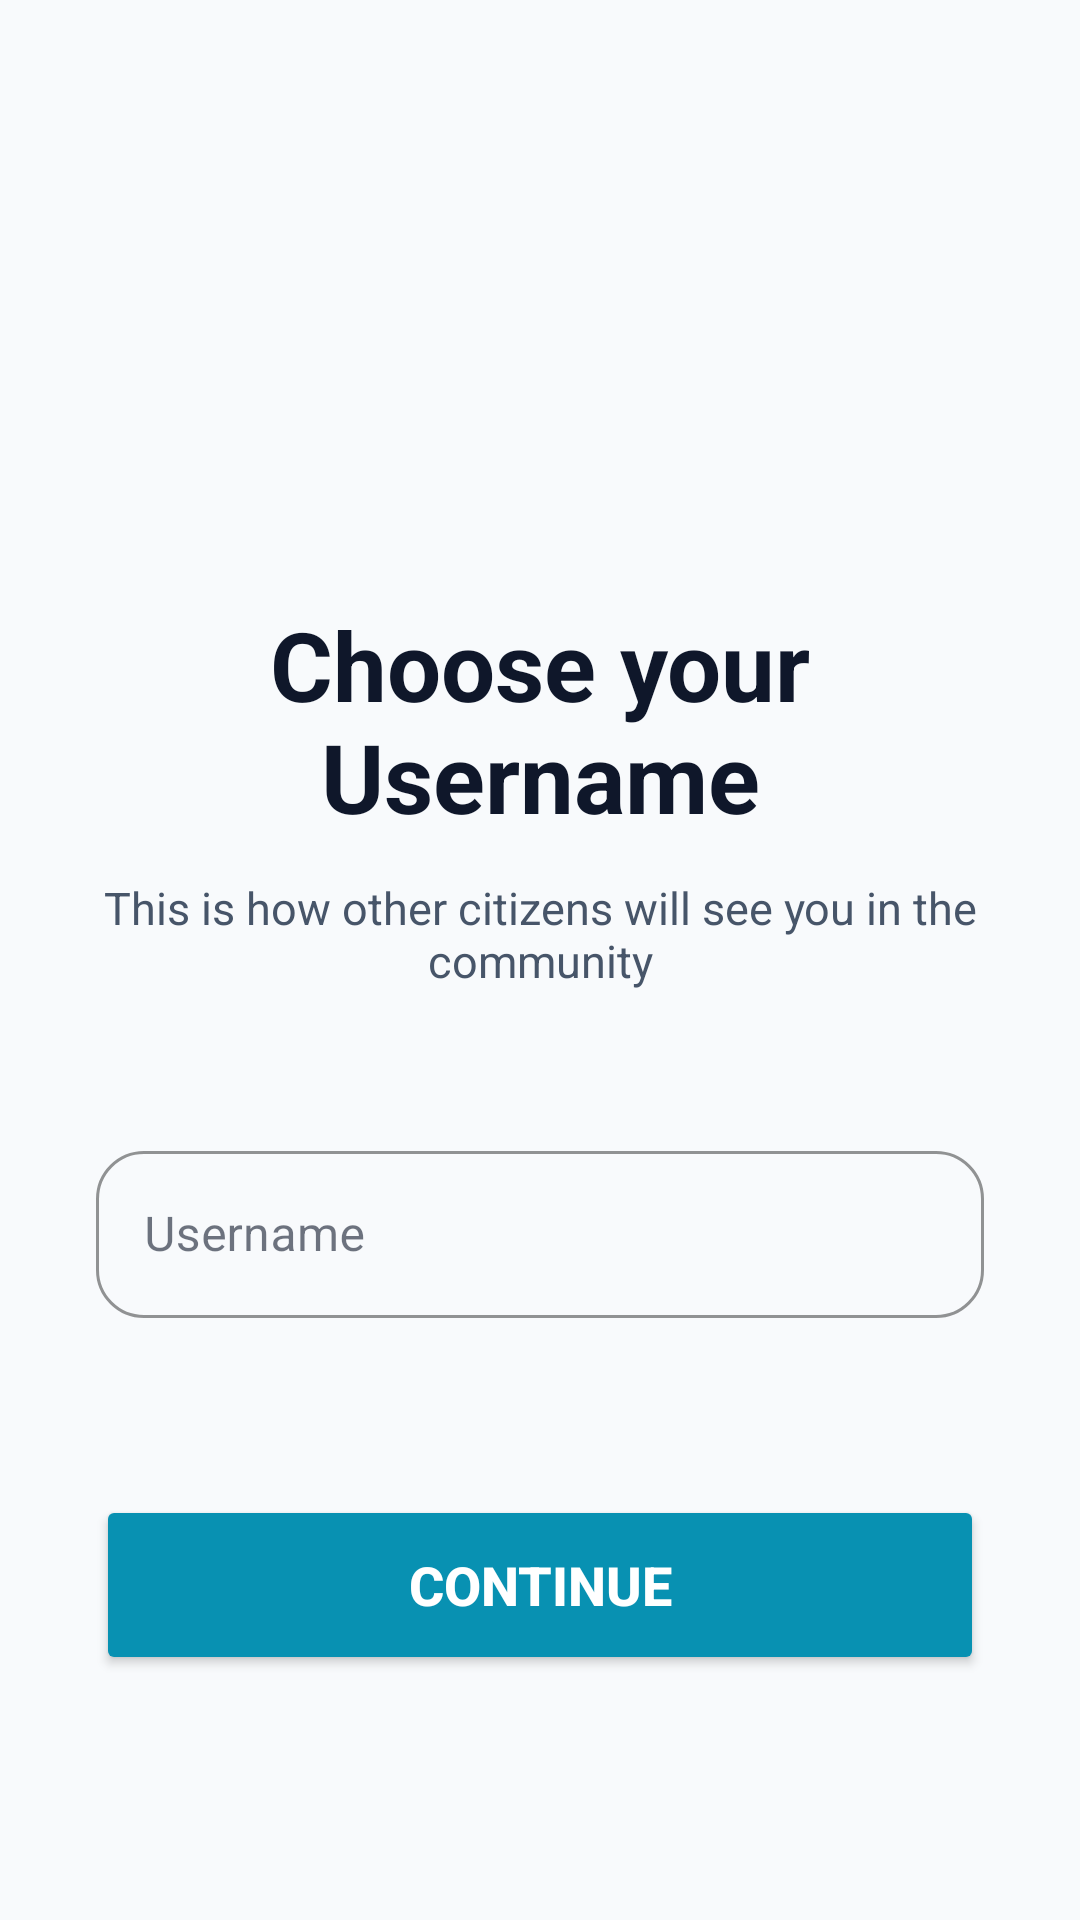

Produce the Android XML layout that renders to this screen, including the resource entries it uses.
<!-- AndroidManifest.xml: application theme Theme.CivicConnect -->
<!-- res/layout/activity_set_username.xml -->
<?xml version="1.0" encoding="utf-8"?>
<ScrollView xmlns:android="http://schemas.android.com/apk/res/android"
    xmlns:app="http://schemas.android.com/apk/res-auto"
    android:layout_width="match_parent"
    android:layout_height="match_parent"
    android:background="@color/bg_dark"
    android:fillViewport="true"
    android:fitsSystemWindows="true">

    <LinearLayout
        android:layout_width="match_parent"
        android:layout_height="wrap_content"
        android:orientation="vertical"
        android:padding="32dp"
        android:gravity="center_horizontal">

        <ImageView
            android:layout_width="64dp"
            android:layout_height="64dp"
            android:layout_marginTop="80dp"
            android:src="@drawable/ic_handshake"
            app:tint="@color/cyan" />

        <TextView
            android:layout_width="wrap_content"
            android:layout_height="wrap_content"
            android:layout_marginTop="24dp"
            android:gravity="center"
            android:text="Choose your Username"
            android:textColor="@color/text_primary"
            android:textSize="32sp"
            android:textStyle="bold" />

        <TextView
            android:layout_width="match_parent"
            android:layout_height="wrap_content"
            android:layout_marginTop="12dp"
            android:text="This is how other citizens will see you in the community"
            android:textColor="@color/text_secondary"
            android:textSize="15sp"
            android:gravity="center"/>

        <com.google.android.material.textfield.TextInputLayout
            android:id="@+id/til_username"
            style="@style/Widget.MaterialComponents.TextInputLayout.OutlinedBox"
            android:layout_width="match_parent"
            android:layout_height="wrap_content"
            android:layout_marginTop="48dp"
            android:hint="@string/username"
            app:boxStrokeColor="@color/cyan"
            app:boxCornerRadiusTopStart="16dp"
            app:boxCornerRadiusTopEnd="16dp"
            app:boxCornerRadiusBottomStart="16dp"
            app:boxCornerRadiusBottomEnd="16dp"
            app:hintTextColor="@color/text_secondary">
            <com.google.android.material.textfield.TextInputEditText
                android:id="@+id/et_username"
                android:layout_width="match_parent"
                android:layout_height="wrap_content"
                android:inputType="textNoSuggestions"
                android:textColor="@color/text_primary"
                android:textSize="16sp"
                android:imeOptions="actionDone"/>
        </com.google.android.material.textfield.TextInputLayout>

        
        <TextView
            android:id="@+id/tv_availability"
            android:layout_width="match_parent"
            android:layout_height="wrap_content"
            android:layout_marginTop="8dp"
            android:textSize="14sp"
            android:visibility="invisible"/>

        <ProgressBar
            android:id="@+id/progress"
            style="?android:attr/progressBarStyleHorizontal"
            android:layout_width="match_parent"
            android:layout_height="4dp"
            android:layout_marginTop="12dp"
            android:indeterminate="true"
            android:visibility="gone"/>

        <Button
            android:id="@+id/btn_get_started"
            android:layout_width="match_parent"
            android:layout_height="60dp"
            android:layout_marginTop="32dp"
            android:text="Continue"
            android:backgroundTint="@color/cyan"
            android:textColor="@color/white"
            android:textStyle="bold"
            android:textSize="18sp"
            app:cornerRadius="16dp"/>
    </LinearLayout>
</ScrollView>
<!-- resources referenced by this layout -->
<resources>
  <color name="bg_dark">#F8FAFC</color>
  <color name="cyan">#0891B2</color>
  <color name="text_primary">#0F172A</color>
  <color name="text_secondary">#475569</color>
  <color name="white">#FFFFFFFF</color>
  <string name="username">Username</string>
  <style name="Theme.CivicConnect" parent="Theme.MaterialComponents.DayNight.NoActionBar">
          <item name="colorPrimary">@color/cyan</item>
          <item name="colorPrimaryVariant">@color/cyan_dark</item>
          <item name="colorOnPrimary">@color/black</item>
          <item name="colorSecondary">@color/purple_accent</item>
          <item name="colorSecondaryVariant">@color/purple_accent</item>
          <item name="colorOnSecondary">@color/black</item>
          <item name="android:colorBackground">@color/bg_dark</item>
          <item name="colorSurface">@color/bg_surface</item>
          <item name="colorOnSurface">@color/text_primary</item>
          <item name="android:statusBarColor">@color/bg_dark</item>
          <item name="android:navigationBarColor">@color/bg_dark</item>
          <item name="android:windowLightStatusBar" tools:targetApi="m">true</item>
          
          <item name="colorControlNormal">@color/text_dim</item>
          <item name="colorControlActivated">@color/cyan</item>
      </style>
  <color name="cyan_dark">#155E75</color>
  <color name="black">#FF000000</color>
  <color name="purple_accent">#7C3AED</color>
  <color name="bg_surface">#FFFFFF</color>
  <color name="text_dim">#94A3B8</color>
</resources>
